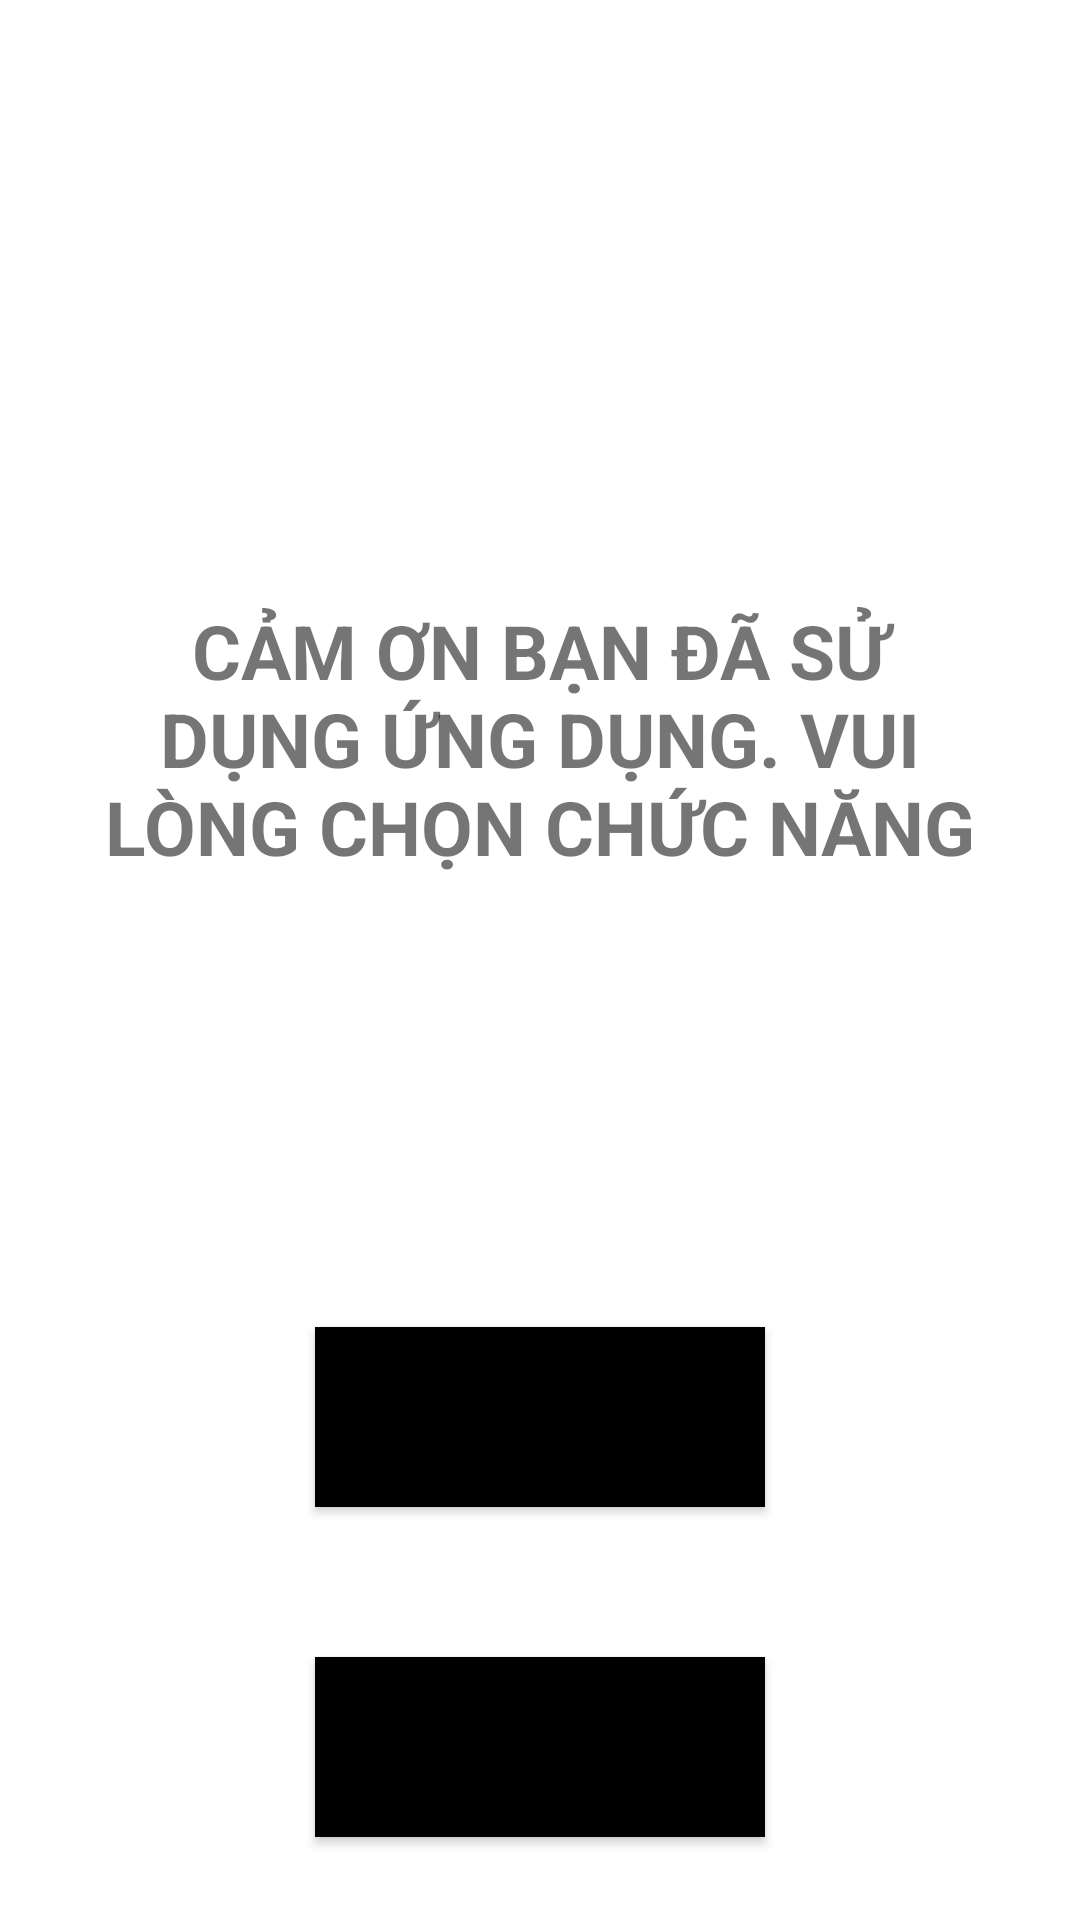

Here is an Android app screen rendered from its layout file. Give the layout XML and the strings, colors and styles it references.
<!-- AndroidManifest.xml: application theme Theme.Ltnc20211 -->
<!-- res/layout/activity_welcome.xml -->
<?xml version="1.0" encoding="utf-8"?>
<LinearLayout xmlns:android="http://schemas.android.com/apk/res/android"
    xmlns:app="http://schemas.android.com/apk/res-auto"
    xmlns:tools="http://schemas.android.com/tools"
    android:layout_width="match_parent"
    android:layout_height="match_parent"
    android:orientation="vertical"
    android:gravity="center_horizontal"
    tools:context=".WelcomeActivity">

    <TextView
        android:layout_marginTop="200dp"
        android:layout_width="match_parent"
        android:layout_height="wrap_content"
        android:text="@string/welcome_text"
        android:layout_marginStart="30dp"
        android:layout_marginEnd="30dp"
        android:textSize="25sp"
        android:textStyle="bold"
        android:gravity="center" />

    <Button
        android:id="@+id/btn_login_ql"
        android:layout_width="150dp"
        android:layout_height="60dp"
        android:background="@color/black"
        android:layout_marginTop="150dp"
        android:text="@string/quan_ly"
        android:textStyle="bold"
        android:textSize="20sp" />

    <Button
        android:id="@+id/btn_login_sv"
        android:layout_width="150dp"
        android:layout_height="60dp"
        android:background="@color/black"
        android:layout_marginTop="50dp"
        android:text="@string/sinhvien"
        android:textStyle="bold"
        android:textSize="20sp" />

</LinearLayout>
<!-- resources referenced by this layout -->
<resources>
  <string name="quan_ly">QUẢN LÝ</string>
  <string name="sinhvien">SINH VIÊN</string>
  <string name="welcome_text">CẢM ƠN BẠN ĐÃ SỬ DỤNG ỨNG DỤNG. VUI LÒNG CHỌN CHỨC NĂNG</string>
  <style name="Theme.Ltnc20211" parent="Theme.MaterialComponents.DayNight.NoActionBar">
          
          <item name="colorPrimary">@color/purple_500</item>
          <item name="colorPrimaryVariant">@color/purple_700</item>
          <item name="colorOnPrimary">@color/white</item>
          
          <item name="colorSecondary">@color/teal_200</item>
          <item name="colorSecondaryVariant">@color/teal_700</item>
          <item name="colorOnSecondary">@color/black</item>
          
          <item name="android:statusBarColor" tools:targetApi="l">?attr/colorPrimaryVariant</item>
          
      </style>
  <!-- not gathered from this repository: default colours our renderer supplied (Android Studio template values) -->
  <color name="purple_500">#FF6200EE</color>
  <color name="purple_700">#FF3700B3</color>
  <color name="teal_200">#FF03DAC5</color>
  <color name="teal_700">#FF018786</color>
  <color name="black">#FF000000</color>
  <color name="white">#FFFFFFFF</color>
</resources>
